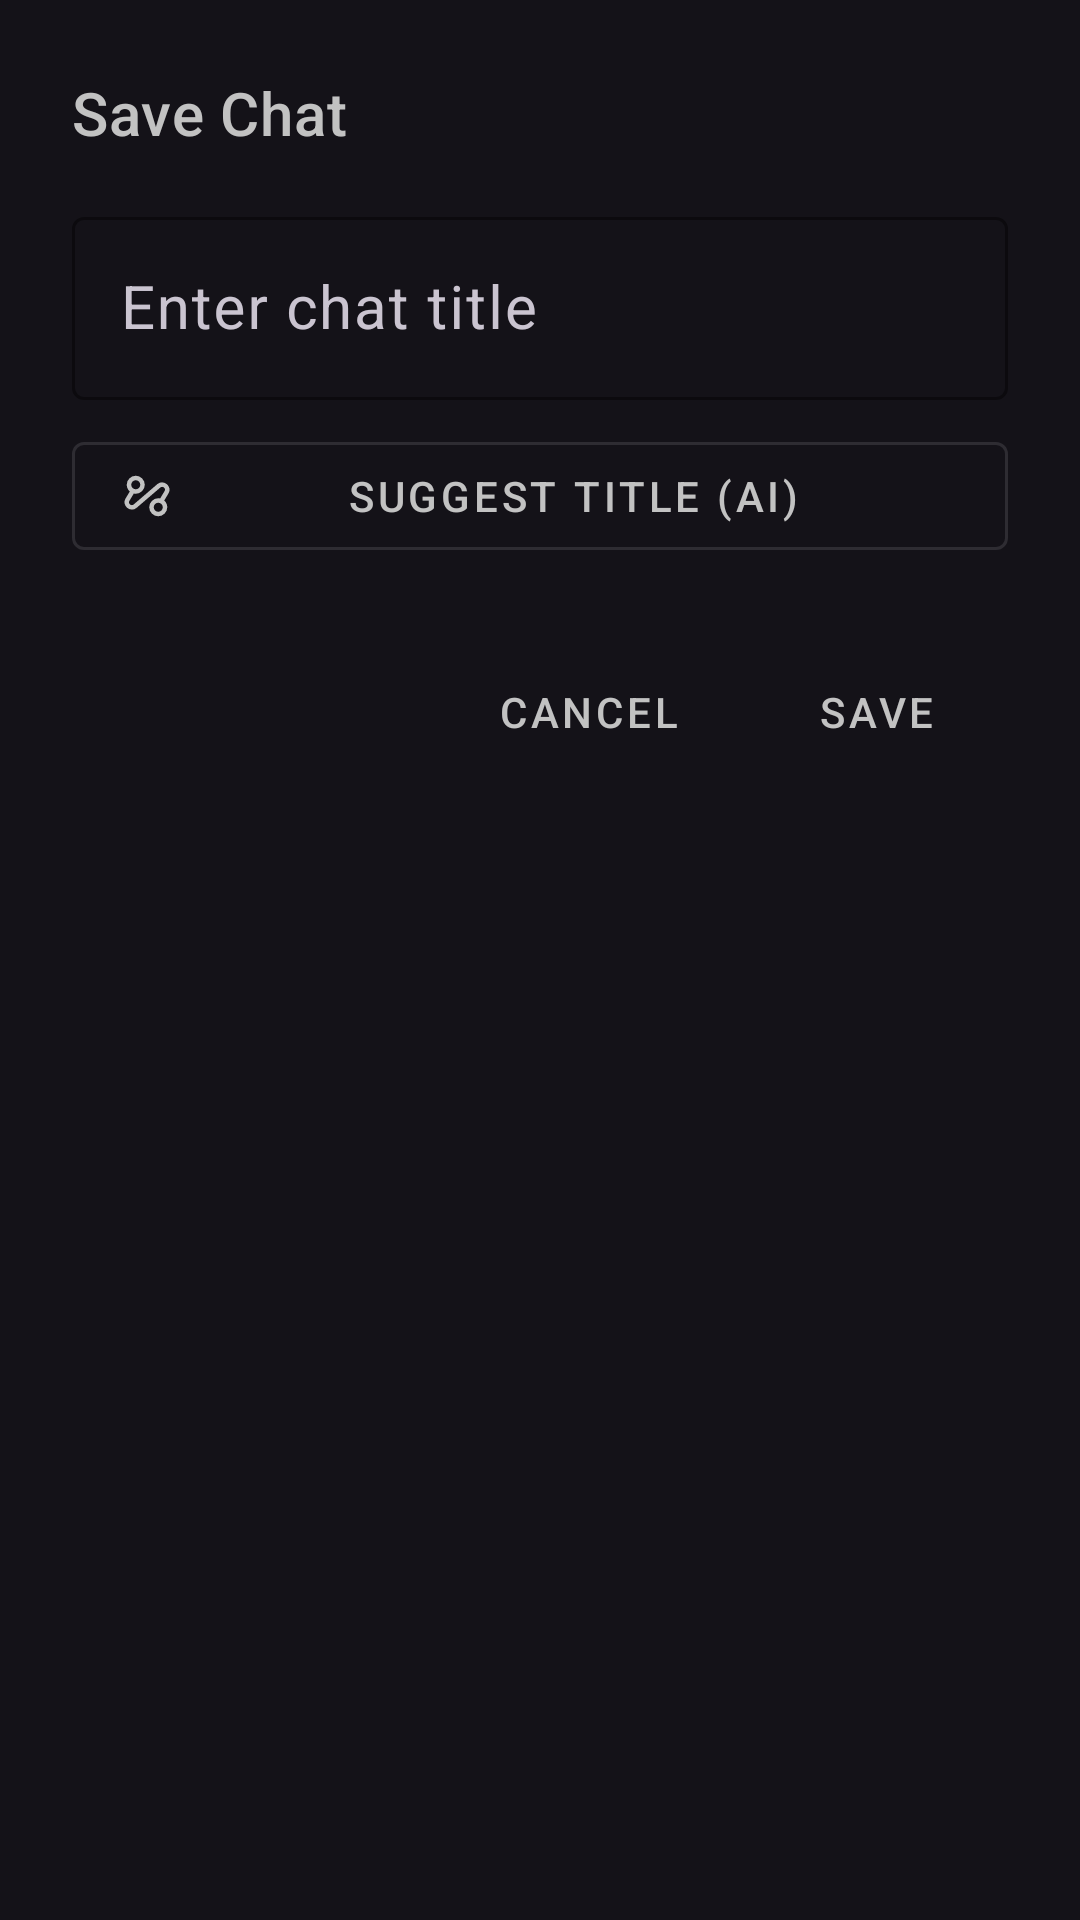

Layout XML and referenced resources for this Android screen:
<!-- AndroidManifest.xml: application theme Theme.Oxproxion -->
<!-- res/layout/dialog_save_chat.xml -->
<?xml version="1.0" encoding="utf-8"?>
<LinearLayout xmlns:android="http://schemas.android.com/apk/res/android"
    xmlns:app="http://schemas.android.com/apk/res-auto"
    android:layout_width="match_parent"
    android:layout_height="wrap_content"
    android:orientation="vertical"
    android:padding="24dp">

    <TextView
        android:id="@+id/dialog_title"
        android:layout_width="match_parent"
        android:layout_height="wrap_content"
        android:text="Save Chat"
        android:textColor="#C2C2C2"
        android:textAppearance="?attr/textAppearanceHeadline6"
        android:layout_marginBottom="16dp" />

    <com.google.android.material.textfield.TextInputLayout
        android:layout_width="match_parent"
        android:layout_height="wrap_content"
        android:hint="Enter chat title"
        app:boxStrokeColor="#C2C2C2"
        app:hintTextColor="#C2C2C2"
        android:id="@+id/edit_text_lay"
        app:boxBackgroundMode="outline">

        <com.google.android.material.textfield.TextInputEditText
            android:id="@+id/edit_text_title"
            android:layout_width="match_parent"
            android:layout_height="wrap_content"
            android:textSize="20sp"
            android:inputType="textCapSentences"
            android:textColor="#ffffff"
            android:singleLine="true" />
    </com.google.android.material.textfield.TextInputLayout>

    <com.google.android.material.button.MaterialButton
        android:id="@+id/button_suggest_title"
        android:layout_width="match_parent"
        android:layout_height="wrap_content"
        android:text="Suggest Title (AI)"
        android:layout_marginTop="8dp"
        style="@style/Widget.MaterialComponents.Button.OutlinedButton"
        app:icon="@drawable/ic_auto" />

    
    <CheckBox
        android:id="@+id/checkbox_save_as_new"
        android:layout_width="wrap_content"
        android:layout_height="wrap_content"
        android:text="Save as new chat (don't overwrite existing)"
        android:textColor="#C2C2C2"
        android:textSize="16sp"
        android:layout_marginTop="8dp"
        android:checked="false"
        style="@style/Widget.App.CheckBox"
        android:visibility="gone" />

    <TextView
        android:id="@+id/notice_text_view"
        android:layout_width="match_parent"
        android:layout_height="wrap_content"
        android:text="Notice: If images are in the chat, they are not saved."
        android:textColor="#C2C2C2"
        android:textSize="15sp"
        android:layout_marginTop="16dp"
        android:layout_marginBottom="8dp"
        android:visibility="gone" />

    <LinearLayout
        android:layout_width="match_parent"
        android:layout_height="wrap_content"
        android:orientation="horizontal"
        android:gravity="end"
        android:layout_marginTop="24dp">

        <com.google.android.material.button.MaterialButton
            android:id="@+id/button_cancel"
            style="@style/Widget.MaterialComponents.Button.TextButton"
            android:layout_width="wrap_content"
            android:layout_height="wrap_content"
            android:textColor="#C2C2C2"
            android:text="Cancel" />

        <com.google.android.material.button.MaterialButton
            android:id="@+id/button_save"
            style="@style/Widget.MaterialComponents.Button.TextButton"
            android:layout_width="wrap_content"
            android:layout_height="wrap_content"
            android:textColor="#C2C2C2"
            android:layout_marginStart="8dp"
            android:text="Save" />
    </LinearLayout>
</LinearLayout>
<!-- resources referenced by this layout -->
<resources>
  <!-- drawable ic_auto (drawable) -->
  <vector xmlns:android="http://schemas.android.com/apk/res/android"
      android:width="24dp"
      android:height="24dp"
      android:viewportWidth="960"
      android:viewportHeight="960">
    <path
        android:pathData="M296,690q-42,35 -87.5,32T129,691q-34,-28 -46.5,-73.5T99,524l75,-124q-25,-22 -39.5,-53T120,280q0,-66 47,-113t113,-47q66,0 113,47t47,113q0,66 -47,113t-113,47q-9,0 -18,-1t-17,-3l-77,130q-11,18 -7,35.5t17,28.5q13,11 31,12.5t35,-12.5l420,-361q42,-35 88,-31.5t80,31.5q34,28 46,73.5T861,436l-75,124q25,22 39.5,53t14.5,67q0,66 -47,113t-113,47q-66,0 -113,-47t-47,-113q0,-66 47,-113t113,-47q9,0 17.5,1t16.5,3l78,-130q11,-18 7,-35.5T782,330q-13,-11 -31,-12.5T716,330L296,690ZM280,360q33,0 56.5,-23.5T360,280q0,-33 -23.5,-56.5T280,200q-33,0 -56.5,23.5T200,280q0,33 23.5,56.5T280,360ZM680,760q33,0 56.5,-23.5T760,680q0,-33 -23.5,-56.5T680,600q-33,0 -56.5,23.5T600,680q0,33 23.5,56.5T680,760ZM280,280ZM680,680Z"
        android:fillColor="#e3e3e3"/>
  </vector>
  <style name="Widget.App.CheckBox" parent="Widget.Material3.CompoundButton.CheckBox">
          <item name="buttonTint">@color/button_tint</item>
          <item name="buttonIconTint">@color/button_icon_tint</item>
      </style>
  <style name="Theme.Oxproxion" parent="Base.Theme.Oxproxion" />
  <style name="Base.Theme.Oxproxion" parent="Theme.Material3.Dark.NoActionBar">
          <item name="colorPrimary">#C2C2C2</item>
          <item name="colorOnPrimary">@color/black</item>
          <item name="android:textColorHighlight">#007541</item>
          <item name="materialAlertDialogTheme">@style/CustomMaterialAlertDialogTheme</item>
          <item name="colorControlNormal">#C2C2C2</item>
          <item name="android:colorControlNormal">#C2C2C2</item>
          <item name="colorControlActivated">@color/your_orange_color</item>
          <item name="colorOutline">#686868</item>
          <item name="android:statusBarColor">?attr/colorSurface</item>
          <item name="android:navigationBarColor">?attr/colorSurface</item>
          <item name="android:windowLightStatusBar">false</item>
          <item name="android:windowLightNavigationBar">false</item>
      </style>
  <color name="black">#FF000000</color>
  <style name="CustomMaterialAlertDialogTheme" parent="ThemeOverlay.MaterialComponents.MaterialAlertDialog">
          <item name="android:backgroundDimAmount">0.8</item>
          <item name="shapeAppearanceMediumComponent">@style/ff</item>
          <item name="android:textColorPrimary">#C2C2C2</item>
          <item name="colorPrimary">#C2C2C2</item>
          <item name="materialAlertDialogTitleTextStyle">@style/CustomDialogTitleText</item>
          <item name="materialAlertDialogBodyTextStyle">@style/CustomDialogBodyText</item>
          <item name="android:colorAccent">@color/your_orange_color</item>
      </style>
  <color name="your_orange_color">#a0610a</color>
  <style name="ff" parent="ShapeAppearance.MaterialComponents.MediumComponent">
          <item name="cornerFamily">rounded</item>
          <item name="cornerSize">16dp</item>
      </style>
  <style name="CustomDialogTitleText" parent="MaterialAlertDialog.Material3.Title.Text">
          <item name="android:textSize">24sp</item> 
          <item name="android:textColor">#C2C2C2</item> 
          <item name="android:textStyle">bold</item>
      </style>
  <style name="CustomDialogBodyText" parent="TextAppearance.Material3.BodyMedium">
          <item name="android:textSize">16sp</item> 
          <item name="android:textColor">#C2C2C2</item> 
      </style>
</resources>
